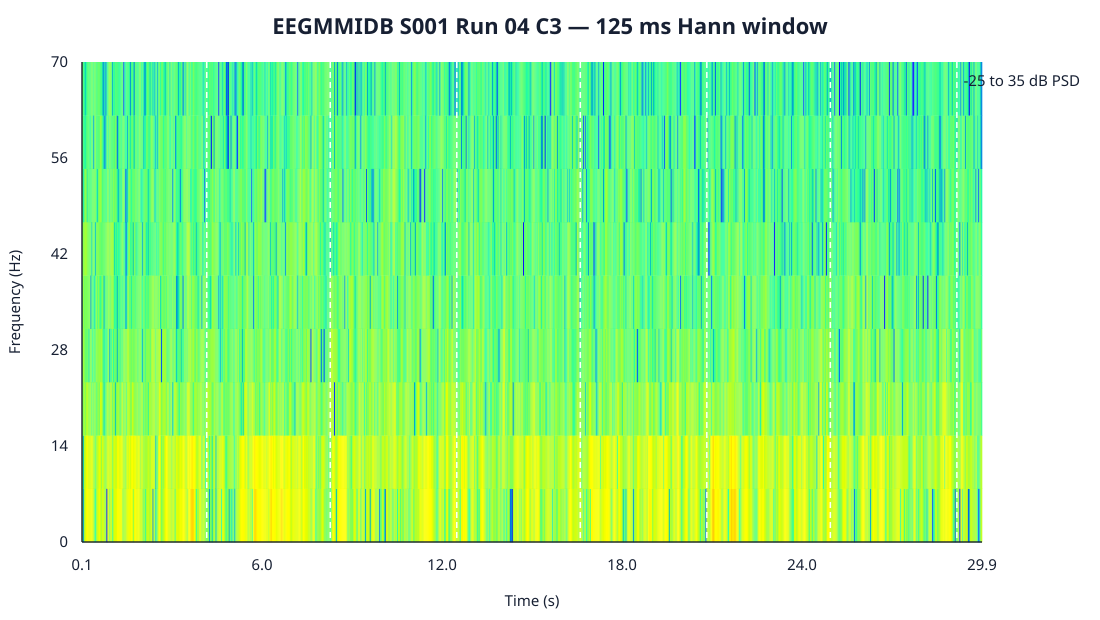

The file beside this chart, header and first rows:
time_s, frequency_hz, psd
0.05937, 0, 10.72
0.05937, 8, 16.8
0.05937, 16, 22.88
0.05937, 24, 6.683
0.05937, 32, 2.781
0.05937, 40, 11.88
0.05937, 48, 5.578
0.05937, 56, 5.298
0.05937, 64, 4.877
0.05937, 72, 1.178
0.05937, 80, 0.08335
0.09062, 0, 0.07231
0.09062, 8, 0.1313
0.09062, 16, 6.217
0.09062, 24, 17.22
0.09062, 32, 13.5
0.09062, 40, 9.134
0.09062, 48, 0.3094
0.09062, 56, 1.071
0.09062, 64, 1.462
0.09062, 72, 0.3887
0.09062, 80, 0.7545
0.1219, 0, 19.54
0.1219, 8, 36.71
0.1219, 16, 32.44
0.1219, 24, 10.2
0.1219, 32, 4.282
0.1219, 40, 15.57
0.1219, 48, 2.788
0.1219, 56, 0.5534
0.1219, 64, 0.5075
0.1219, 72, 0.8849
0.1219, 80, 0.6814
0.1531, 0, 105
0.1531, 8, 69.44
0.1531, 16, 5.909
0.1531, 24, 3.563
0.1531, 32, 7.15
0.1531, 40, 23.52
0.1531, 48, 10.38
0.1531, 56, 0.3362
0.1531, 64, 0.1655
0.1531, 72, 0.6765
0.1531, 80, 0.08443
0.1844, 0, 297.8
0.1844, 8, 200.5
0.1844, 16, 25.62
0.1844, 24, 2.735
0.1844, 32, 5.697
0.1844, 40, 21.44
0.1844, 48, 10.58
0.1844, 56, 1.247
0.1844, 64, 0.4368
0.1844, 72, 0.7525
0.1844, 80, 0.1962
0.2156, 0, 468
0.2156, 8, 428.9
0.2156, 16, 51.11
0.2156, 24, 4.15
0.2156, 32, 7.161
... 10,467 more rows
